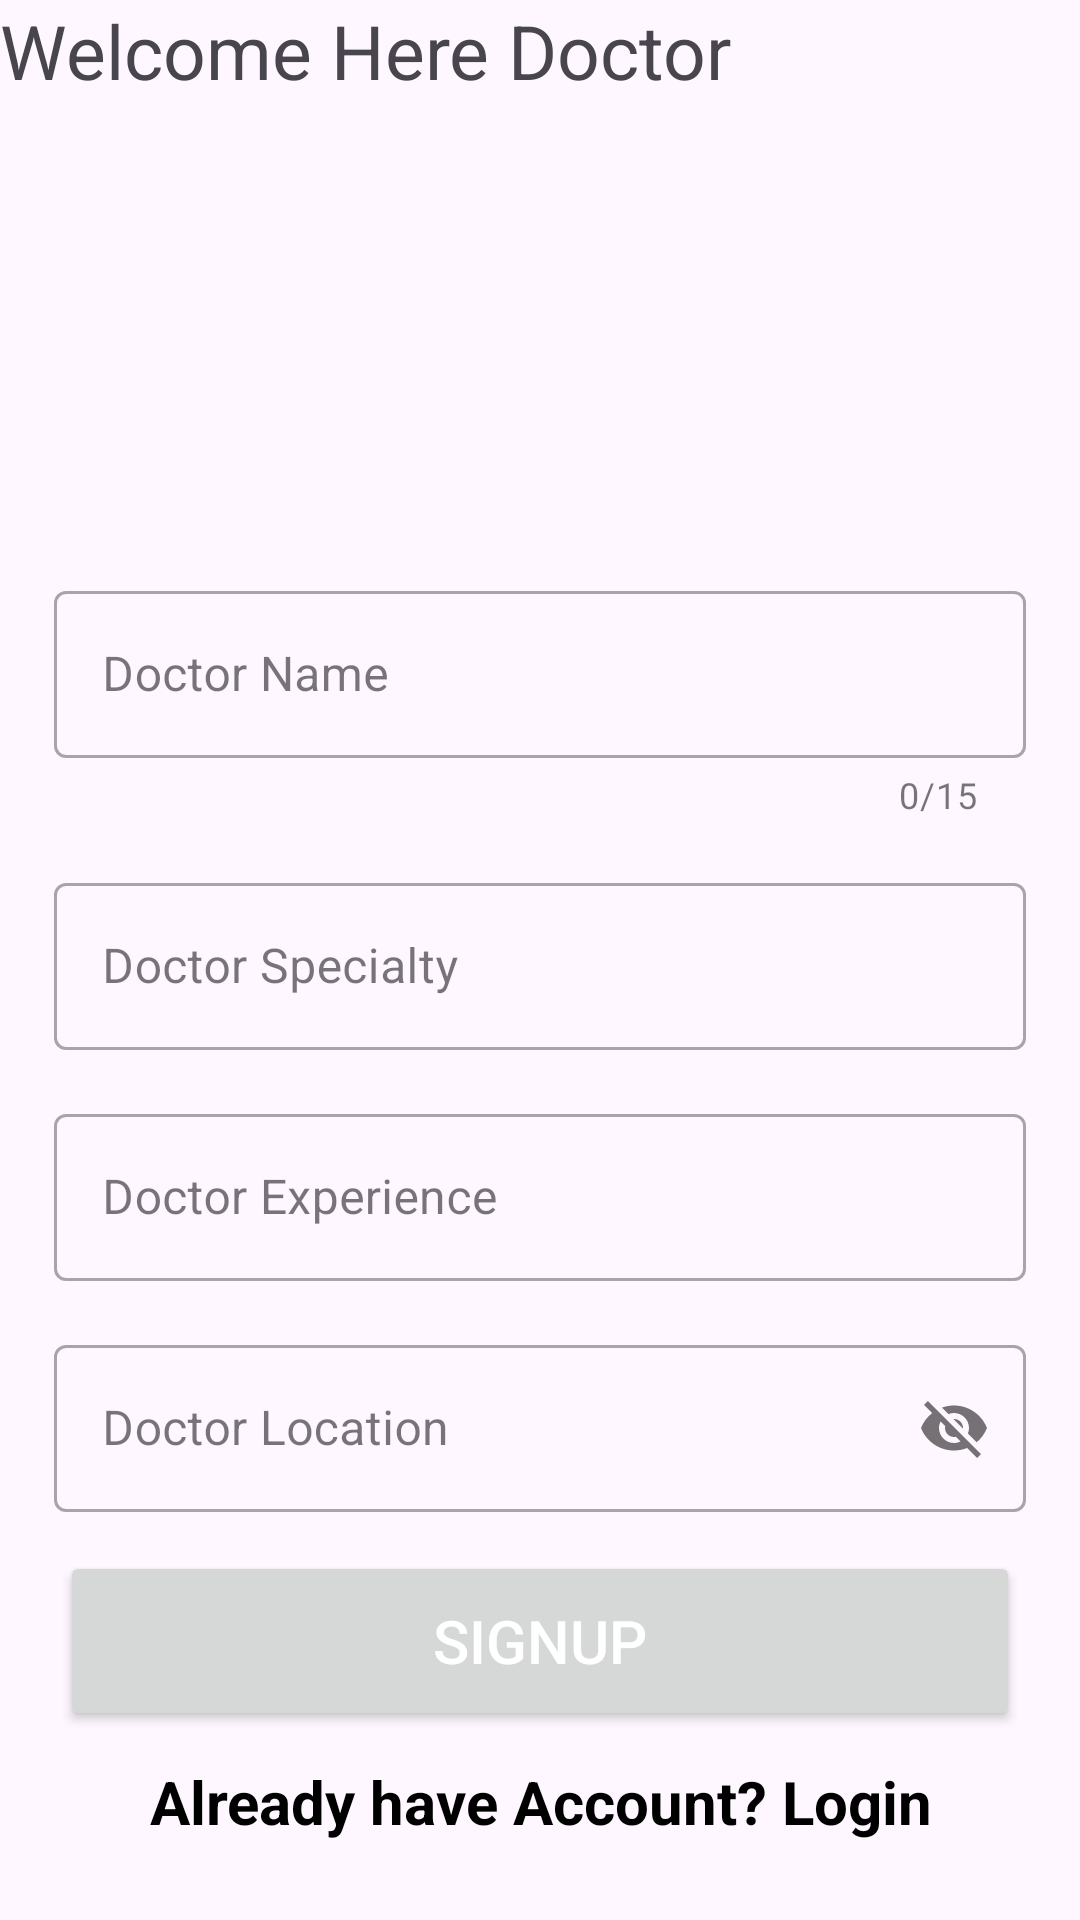

Here is an Android app screen rendered from its layout file. Give the layout XML and the strings, colors and styles it references.
<!-- AndroidManifest.xml: application theme Theme.DoctorA -->
<!-- res/layout/activity_signup.xml -->
<?xml version="1.0" encoding="utf-8"?>
<LinearLayout xmlns:android="http://schemas.android.com/apk/res/android"
    xmlns:app="http://schemas.android.com/apk/res-auto"
    xmlns:tools="http://schemas.android.com/tools"
    android:layout_width="match_parent"
    android:layout_height="match_parent"
    android:orientation="vertical"
    tools:context=".Activities.SignUpActivity"
    android:gravity="center_horizontal">


<LinearLayout
    android:layout_width="match_parent"
    android:layout_height="wrap_content">
    <TextView
        android:layout_width="match_parent"
        android:layout_height="wrap_content"
        android:text="Welcome Here Doctor"
        android:textSize="25sp"
        />
</LinearLayout>
    <ImageView
        android:id="@+id/doctor_Image"
        android:layout_width="150dp"
        android:layout_height="150dp"
        android:src="@drawable/profile"
        android:layout_gravity="center"
        android:onClick="selectImage"/>

    <LinearLayout
        android:layout_width="match_parent"
        android:layout_height="wrap_content"
        android:layout_marginBottom="20dp"
        android:orientation="vertical"
        android:gravity="center_horizontal">

        <com.google.android.material.textfield.TextInputLayout
            style="@style/Widget.MaterialComponents.TextInputLayout.OutlinedBox"
            android:layout_width="match_parent"
            android:layout_height="wrap_content"
            android:layout_marginStart="10dp"
            android:layout_marginEnd="10dp"
            android:hint="Doctor Name"
            android:padding="8dp"
            app:counterEnabled="true"
            app:counterMaxLength="15">

            <EditText
                android:id="@+id/Doctor_Name"
                android:layout_width="match_parent"
                android:layout_height="wrap_content"
                android:importantForAutofill="no"
                android:inputType="text"
                android:textColor="@color/black"
                tools:ignore="SpeakableTextPresentCheck" />
        </com.google.android.material.textfield.TextInputLayout>

        <com.google.android.material.textfield.TextInputLayout
            style="@style/Widget.MaterialComponents.TextInputLayout.OutlinedBox"
            android:layout_width="match_parent"
            android:layout_height="wrap_content"
            android:layout_marginStart="10dp"
            android:layout_marginEnd="10dp"
            android:hint="Doctor Specialty"
            android:padding="8dp">

            <EditText
                android:id="@+id/Doctor_Specialty"
                android:layout_width="match_parent"
                android:layout_height="wrap_content"
                android:importantForAutofill="no"
                android:inputType="textEmailAddress"
                android:textColor="@color/black"
                tools:ignore="SpeakableTextPresentCheck" />

        </com.google.android.material.textfield.TextInputLayout>

        <com.google.android.material.textfield.TextInputLayout
            style="@style/Widget.MaterialComponents.TextInputLayout.OutlinedBox"
            android:layout_width="match_parent"
            android:layout_height="wrap_content"
            android:layout_marginStart="10dp"
            android:layout_marginEnd="10dp"
            android:hint="Doctor Experience"
            android:padding="8dp">

            <EditText
                android:id="@+id/doctor_experince"
                android:layout_width="match_parent"
                android:layout_height="wrap_content"
                android:importantForAutofill="no"
                android:inputType="phone"
                android:textColor="@color/black"
                tools:ignore="SpeakableTextPresentCheck" />
        </com.google.android.material.textfield.TextInputLayout>

        <com.google.android.material.textfield.TextInputLayout
            style="@style/Widget.MaterialComponents.TextInputLayout.OutlinedBox"
            android:layout_width="match_parent"
            android:layout_height="wrap_content"
            android:layout_marginStart="10dp"
            android:layout_marginEnd="10dp"
            android:hint="Doctor Location"
            android:padding="8dp"
            app:passwordToggleEnabled="true">

            <EditText
                android:id="@+id/Doctor_location"
                android:layout_width="match_parent"
                android:layout_height="wrap_content" />

        </com.google.android.material.textfield.TextInputLayout>

        <Button
            android:id="@+id/SignUpBtn"
            android:layout_width="match_parent"
            android:layout_height="60dp"
            android:layout_marginStart="20dp"
            android:layout_marginTop="5dp"
            android:layout_marginEnd="20dp"
            android:layout_marginBottom="5dp"
            android:text="SignUp"
            android:textColor="@color/white"
            android:textSize="20sp"/>

        <TextView
            android:id="@+id/signInTXT"
            android:layout_width="match_parent"
            android:layout_height="wrap_content"
            android:layout_marginTop="5dp"
            android:background="#0000"
            android:gravity="center"
            android:text="Already have Account? Login"
            android:textColor="@color/black"
            android:textSize="20sp"
            android:textStyle="bold"/>

    </LinearLayout>

</LinearLayout>
<!-- resources referenced by this layout -->
<resources>
  <color name="black">#FF000000</color>
  <color name="white">#FFFFFFFF</color>
  <style name="Theme.DoctorA" parent="Base.Theme.DoctorA" />
  <style name="Base.Theme.DoctorA" parent="Theme.Material3.DayNight.NoActionBar">
          
          
      </style>
</resources>
